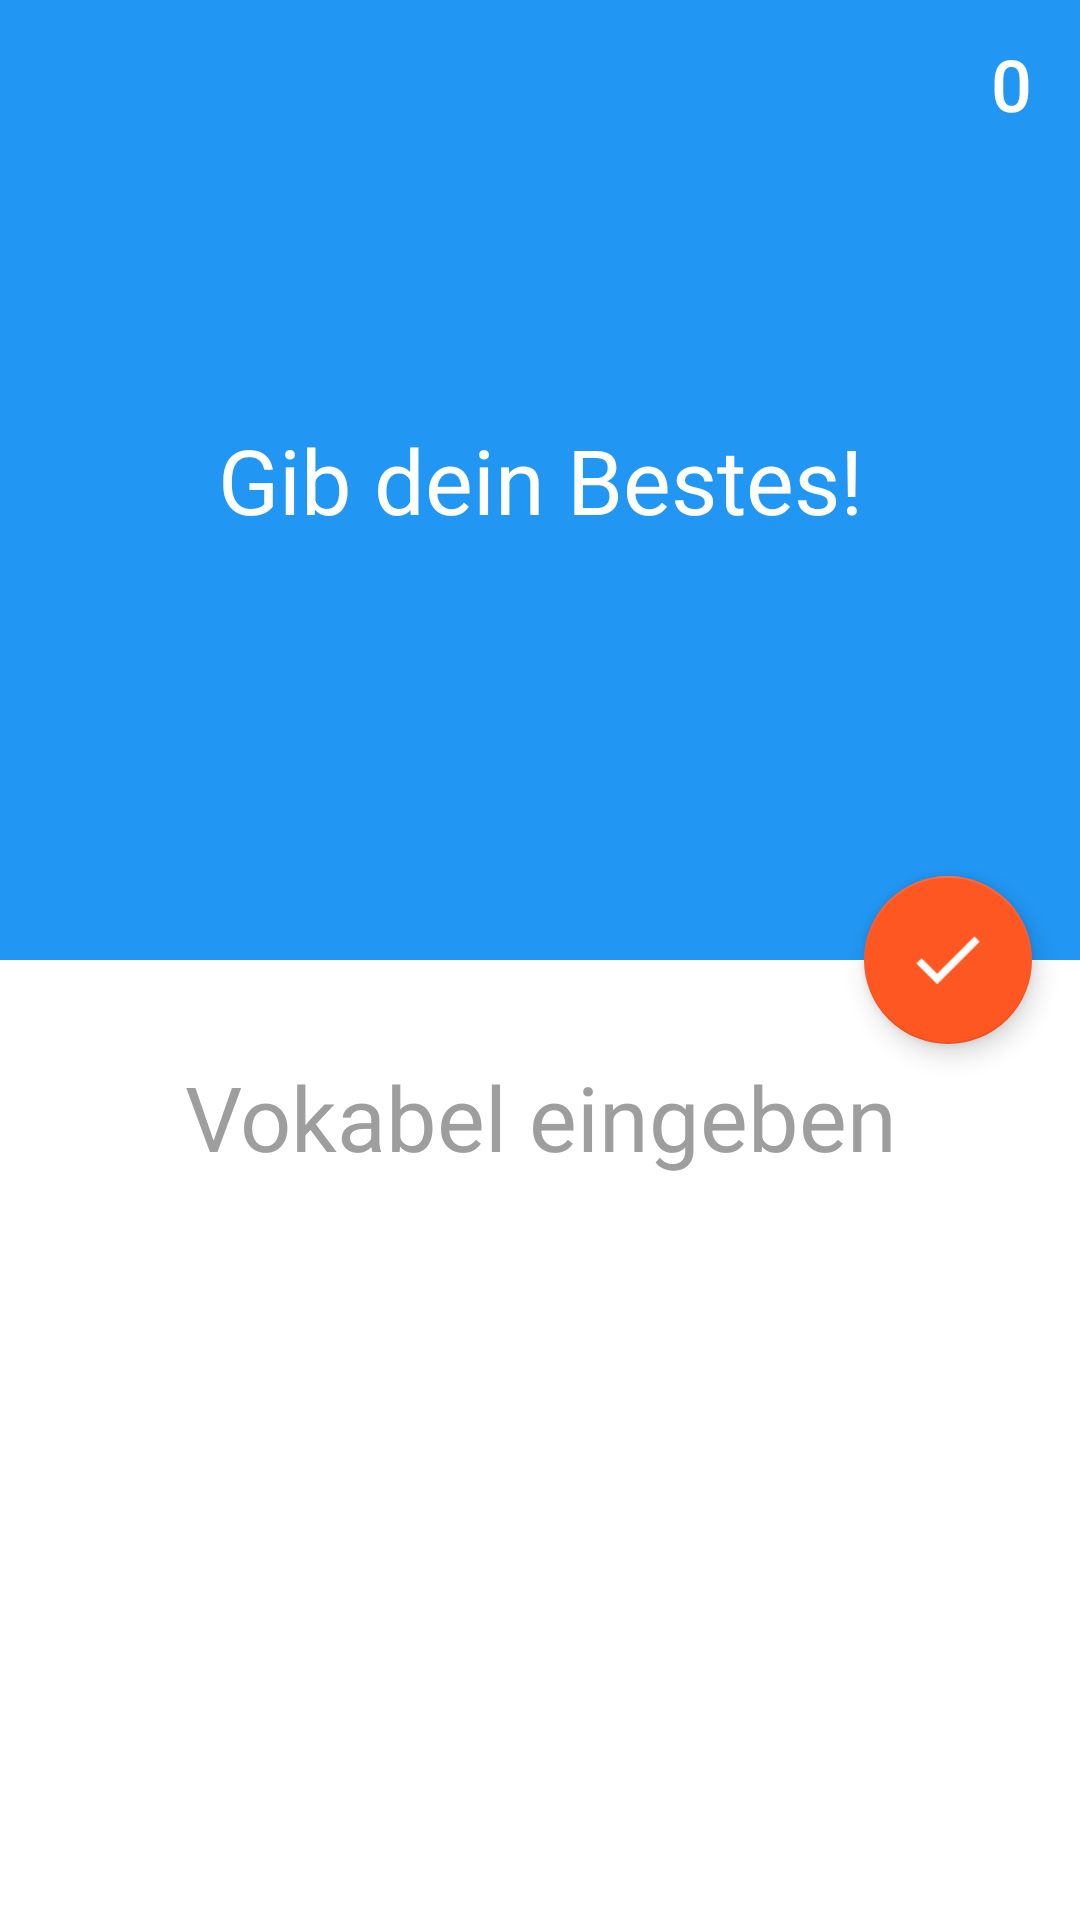

Reconstruct the res/layout file that produces this screen, plus the resources it refers to.
<!-- AndroidManifest.xml: application theme AppTheme -->
<!-- res/layout/activity_text_input_learn.xml -->
<RelativeLayout xmlns:android="http://schemas.android.com/apk/res/android"
    xmlns:app="http://schemas.android.com/apk/res-auto"
    xmlns:tools="http://schemas.android.com/tools"
    android:layout_width="match_parent"
    android:layout_height="match_parent"
    tools:context=".TextInputLearnActivity">


    <LinearLayout
        android:layout_width="match_parent"
        android:layout_height="match_parent"
        android:orientation="vertical">

        <RelativeLayout
            android:id="@+id/vocab_knowing_language"
            android:layout_width="match_parent"
            android:layout_height="match_parent"
            android:layout_weight="1">

            <TextView
                android:id="@+id/vocab_learning_language_text_view"
                android:layout_width="match_parent"
                android:layout_height="match_parent"
                android:layout_centerHorizontal="true"
                android:background="@color/color_primary_light"
                android:gravity="center"
                android:textColor="@color/color_text_primary"
                android:textSize="30sp" />

            <TextView
                android:id="@+id/vocab_knowing_language_text_view"
                android:layout_width="match_parent"
                android:layout_height="match_parent"
                android:layout_centerHorizontal="true"
                android:background="@color/color_primary"
                android:gravity="center"
                android:text="@string/vocab_knowing_language"
                android:textColor="@color/color_white"
                android:textSize="30sp" />

        </RelativeLayout>

        <RelativeLayout
            android:layout_width="match_parent"
            android:layout_height="match_parent"
            android:layout_weight="1">

            <TextView
                android:id="@+id/vocab_text_view"
                android:layout_width="match_parent"
                android:layout_height="match_parent"
                android:background="@color/color_white"
                android:gravity="center|top"
                android:paddingTop="32dp"
                android:singleLine="true"
                android:text=""
                android:textColor="@color/color_text_primary"
                android:textSize="30sp" />

            <EditText
                android:id="@+id/vocab_edit_text"
                android:layout_width="match_parent"
                android:layout_height="match_parent"
                android:background="@color/color_white"
                android:gravity="center|top"
                android:hint="@string/vocab_hint"
                android:paddingTop="32dp"
                android:singleLine="true"
                android:textColor="@color/color_text_primary"
                android:textSize="30sp" />

            <ImageView
                android:id="@+id/image_view_correct"
                android:layout_width="wrap_content"
                android:layout_height="100dp"
                android:layout_centerHorizontal="true"
                android:layout_centerVertical="true"
                android:padding="10dp"
                android:scaleType="centerInside"
                android:src="@drawable/smiley_happy"
                android:visibility="invisible" />

        </RelativeLayout>

    </LinearLayout>

    <LinearLayout
        android:id="@+id/learning_linearLayout_top"
        android:layout_width="match_parent"
        android:layout_height="wrap_content"
        android:layout_alignParentTop="true"
        android:layout_centerHorizontal="true"
        android:fitsSystemWindows="true"
        android:orientation="horizontal">

        <RelativeLayout
            android:id="@+id/relative_layout_learning_media_audio_response1"
            android:layout_width="match_parent"
            android:layout_height="wrap_content"
            android:layout_weight="1"
            android:orientation="vertical">

            <ImageButton
                android:id="@+id/imageButton_exit"
                android:layout_width="match_parent"
                android:layout_height="?attr/actionBarSize"
                android:layout_alignParentLeft="true"
                android:layout_alignParentStart="true"
                android:layout_alignParentTop="true"
                android:background="@android:color/transparent"
                android:padding="16dp"
                android:scaleType="fitStart"
                android:src="@drawable/arrow_left_white" />

        </RelativeLayout>

        <Button
            android:id="@+id/vocab_counter"
            android:layout_width="match_parent"
            android:layout_height="match_parent"
            android:layout_weight="1"
            android:background="@android:color/transparent"
            android:gravity="center_vertical|end"
            android:paddingRight="16dp"
            android:text="@string/vocab_counter"
            android:textColor="@color/color_white"
            android:textSize="24sp" />
    </LinearLayout>


    <android.support.design.widget.FloatingActionButton
        android:id="@+id/vocab_fab_next"
        android:layout_width="wrap_content"
        android:layout_height="wrap_content"
        android:layout_alignParentRight="true"
        android:layout_centerVertical="true"
        android:layout_marginRight="@dimen/fab_margin"
        android:onClick="displayEditText"
        android:src="@drawable/ic_done"
        app:backgroundTint="@color/color_accent"
        app:elevation="5dp"
        app:pressedTranslationZ="25dp" />

</RelativeLayout>
<!-- resources referenced by this layout -->
<resources>
  <color name="color_accent">#FF5722</color>
  <color name="color_primary">#2196F3</color>
  <color name="color_primary_light">#BBDEFB</color>
  <color name="color_text_primary">#424242</color>
  <color name="color_white">#FFFFFF</color>
  <dimen name="fab_margin">16dp</dimen>
  <!-- drawable ic_done: png bitmap (drawable-hdpi, 1222 bytes) -->
  <string name="vocab_counter">0</string>
  <string name="vocab_hint">Vokabel eingeben</string>
  <string name="vocab_knowing_language">Gib dein Bestes!</string>
  <style name="AppTheme" parent="Theme.AppCompat.Light.NoActionBar">
          
          <item name="colorPrimary">@color/color_primary</item>
          <item name="colorPrimaryDark">@color/color_primary_dark</item>
          <item name="colorAccent">@color/color_accent</item>
          <item name="android:textColor">@color/color_text_primary</item>
          <item name="android:colorBackground">@color/color_white</item>
          <item name="android:textColorHint">@color/color_text_secondary</item>
      </style>
  <color name="color_primary_dark">#1976D2</color>
  <color name="color_text_secondary">#9E9E9E</color>
</resources>
